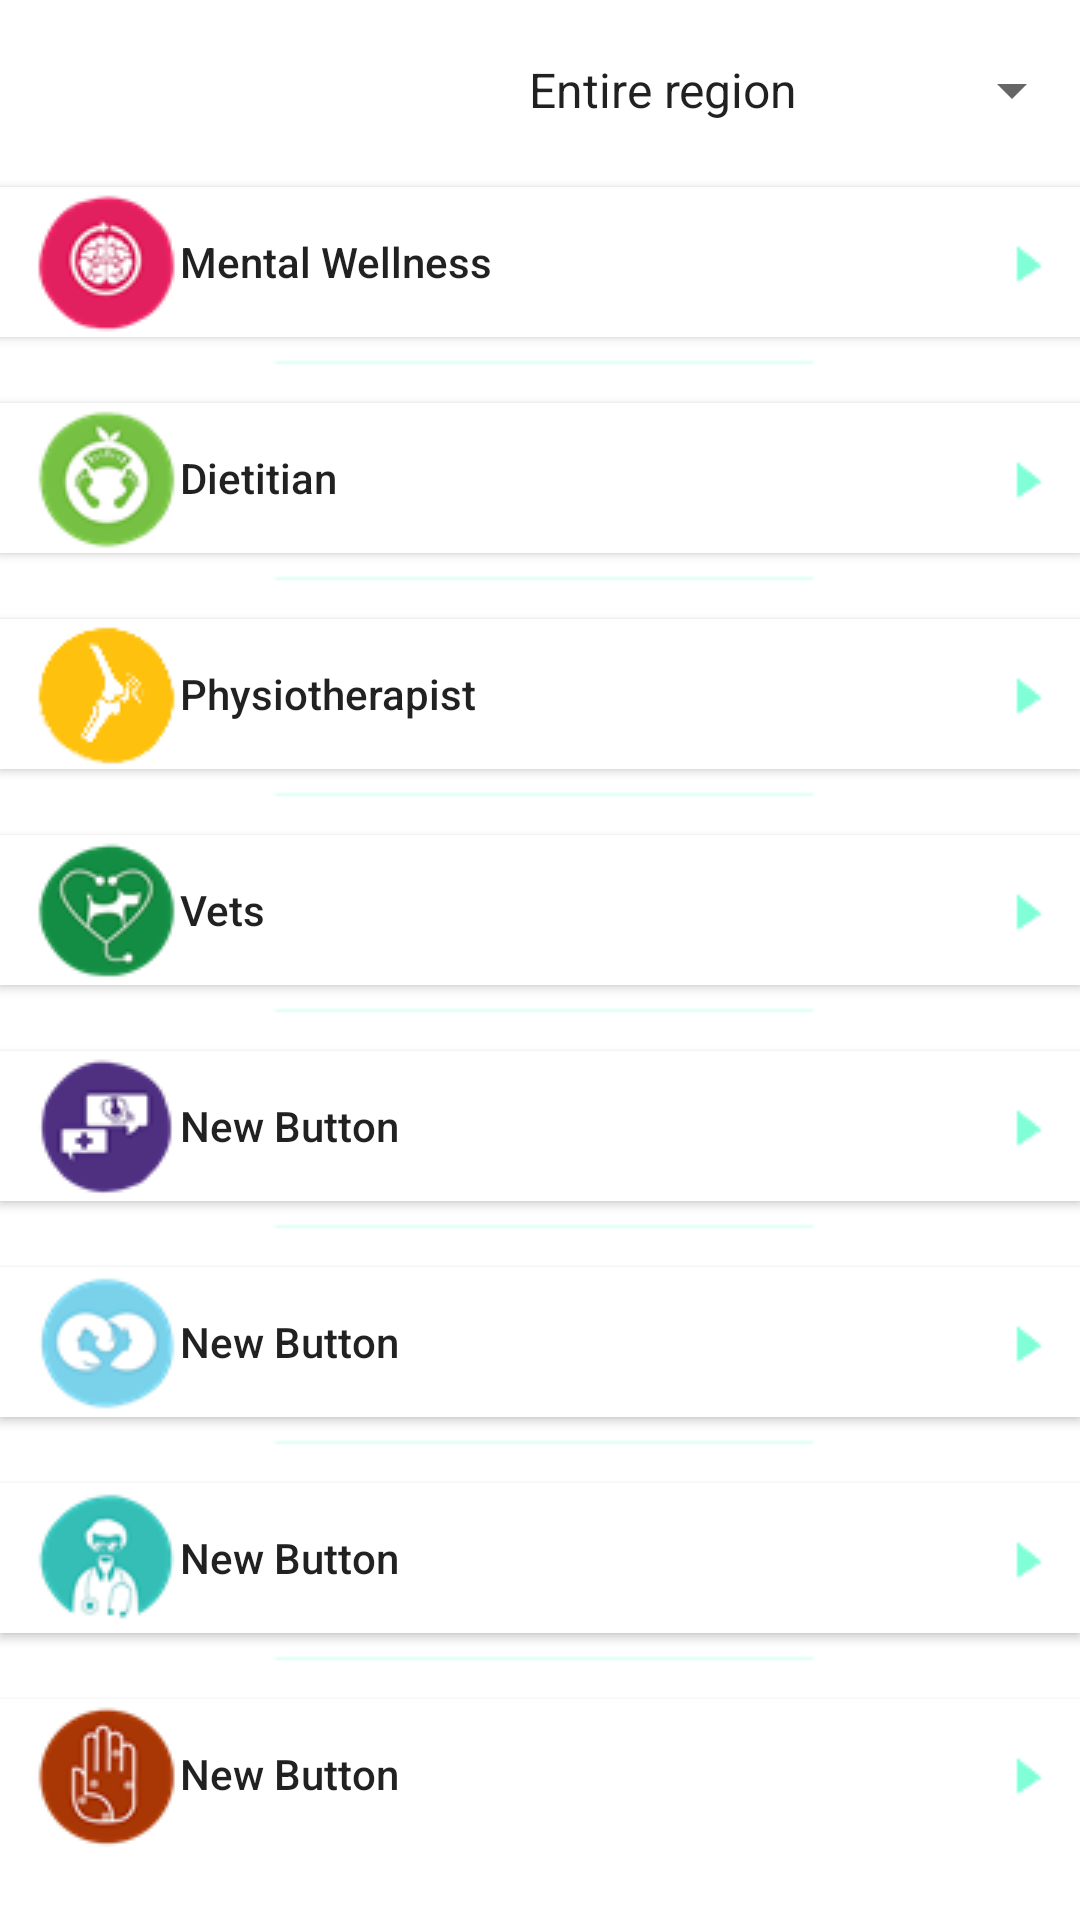

Android layout source for this screen:
<!-- AndroidManifest.xml: application theme AppTheme -->
<!-- res/layout/content_categories.xml -->
<?xml version="1.0" encoding="utf-8"?>
<ScrollView  xmlns:android="http://schemas.android.com/apk/res/android"
    android:layout_width="match_parent"
    android:layout_height="match_parent"
    android:orientation="vertical"
    android:paddingTop="50px"
    android:background="#FFFFFF">


    <LinearLayout xmlns:android="http://schemas.android.com/apk/res/android"
    xmlns:app="http://schemas.android.com/apk/res-auto"
    xmlns:tools="http://schemas.android.com/tools"
    android:layout_width="match_parent"
    android:layout_height="match_parent"
    android:orientation="vertical">
        <LinearLayout
            android:layout_width="match_parent"
            android:layout_height="80px"
            android:orientation="horizontal"
            android:weightSum="1"
            >

            <TextView
                android:layout_width="200px"
                android:layout_height="80px"
                android:id="@+id/city"
                android:gravity="left|center_vertical"
                android:layout_weight="0.73"

                />
            <Spinner
                android:layout_width="wrap_content"
                android:layout_height="80px"
                android:entries="@array/country_arrays"
                android:prompt="@string/country_prompt"
                android:spinnerMode="dialog"
                style="@style/spinnerDropDownItemStyle"
                android:textAlignment="textStart"
                android:id="@+id/options"
                android:layout_weight="0.28">

            </Spinner>
        </LinearLayout>

        <TextView
            android:layout_width="match_parent"
            android:layout_height="wrap_content"
            android:background="#FFFFFF"
            android:paddingLeft="100px"
            android:id="@+id/sample"
            />


    <Button
        android:layout_width="match_parent"
        android:layout_height="wrap_content"
        android:text="Mental Wellness"
        android:gravity="left|center_vertical"
        android:drawableLeft="@drawable/mentalwellness"
        android:drawableRight="@drawable/rightarrow"
        android:textAllCaps="false"
        android:id="@+id/mentalwellness"
        android:background="@drawable/btn_effect"
        android:paddingLeft="30px"
        android:paddingRight="30px"

        />
    <TextView
        android:layout_width="wrap_content"
        android:layout_height="wrap_content"
        android:drawableLeft="@drawable/divider"
        android:background="#FFFFFF"
        android:layout_gravity="center"

        />
    <Button
        android:layout_width="match_parent"
        android:layout_height="wrap_content"
        android:text="Dietitian"
        android:gravity="left|center_vertical"
        android:textAllCaps="false"
        android:drawableLeft="@drawable/dietitian"
        android:drawableRight="@drawable/rightarrow"
        android:background="@drawable/btn_effect"
        android:id="@+id/dietitian"
        android:paddingLeft="30px"
        android:paddingRight="30px"/>

        <TextView
            android:layout_width="wrap_content"
            android:layout_height="wrap_content"
            android:drawableLeft="@drawable/divider"
            android:background="#FFFFFF"
            android:layout_gravity="center"
            />
    <Button
        android:layout_width="match_parent"
        android:layout_height="wrap_content"
        android:text="Physiotherapist"
        android:gravity="left|center_vertical"
        android:textAllCaps="false"
        android:drawableLeft="@drawable/physiotherapist"
        android:drawableRight="@drawable/rightarrow"
        android:background="@drawable/btn_effect"
        android:id="@+id/physiotherapist"
        android:paddingLeft="30px"
        android:paddingRight="30px"/>

        <TextView
            android:layout_width="wrap_content"
            android:layout_height="wrap_content"
            android:drawableLeft="@drawable/divider"
            android:background="#FFFFFF"
            android:layout_gravity="center"

            />
    <Button
        android:layout_width="match_parent"
        android:layout_height="wrap_content"
        android:text="Vets"
        android:gravity="left|center_vertical"
        android:drawableRight="@drawable/rightarrow"
        android:textAllCaps="false"
        android:drawableLeft="@drawable/vest"
        android:background="@drawable/btn_effect"
        android:id="@+id/vets"
        android:paddingLeft="30px"
        android:paddingRight="30px"/>

        <TextView
            android:layout_width="wrap_content"
            android:layout_height="wrap_content"
            android:drawableLeft="@drawable/divider"
            android:background="#FFFFFF"
            android:layout_gravity="center"

            />

    <Button
        android:layout_width="match_parent"
        android:layout_height="wrap_content"
        android:text="New Button"
        android:gravity="left|center_vertical"
        android:textAllCaps="false"
        android:drawableLeft="@drawable/speechtheraphist"
        android:drawableRight="@drawable/rightarrow"
        android:background="@drawable/btn_effect"
        android:id="@+id/speechtherapist"
        android:paddingLeft="30px"
        android:paddingRight="30px"/>

        <TextView
            android:layout_width="wrap_content"
            android:layout_height="wrap_content"
            android:drawableLeft="@drawable/divider"
            android:background="#FFFFFF"
            android:layout_gravity="center"

            />
        <Button
        android:layout_width="match_parent"
        android:layout_height="wrap_content"
        android:text="New Button"
        android:gravity="left|center_vertical"
        android:drawableRight="@drawable/rightarrow"
        android:textAllCaps="false"
        android:drawableLeft="@drawable/spaandsalon"
        android:background="@drawable/btn_effect"
        android:id="@+id/spaandsalon"
        android:paddingLeft="30px"
        android:paddingRight="30px"/>

        <TextView
            android:layout_width="wrap_content"
            android:layout_height="wrap_content"
            android:drawableLeft="@drawable/divider"
            android:background="#FFFFFF"
            android:layout_gravity="center"

            />

        <Button
        android:layout_width="match_parent"
        android:layout_height="wrap_content"
        android:text="New Button"
        android:gravity="left|center_vertical"
        android:textAllCaps="false"
        android:drawableLeft="@drawable/generalphysician"
        android:drawableRight="@drawable/rightarrow"
        android:background="@drawable/btn_effect"
        android:id="@+id/generalphysician"
        android:paddingLeft="30px"
        android:paddingRight="30px"/>

        <TextView
            android:layout_width="wrap_content"
            android:layout_height="wrap_content"
            android:drawableLeft="@drawable/divider"
            android:background="#FFFFFF"
            android:layout_gravity="center"

            />
        <Button
        android:layout_width="match_parent"
        android:layout_height="wrap_content"
        android:text="New Button"
        android:gravity="left|center_vertical"
        android:textAllCaps="false"
        android:drawableLeft="@drawable/accupressure"
        android:drawableRight="@drawable/rightarrow"
        android:background="@drawable/btn_effect"
        android:id="@+id/accupressure"
        android:paddingLeft="30px"
        android:paddingRight="30px"/>

</LinearLayout>
</ScrollView>
<!-- resources referenced by this layout -->
<resources>
  <string-array name="country_arrays">
          <item>Entire region</item>
          <item>Mukundapur</item>
          <item>Behala</item>
          <item>Kasba</item>
          <item>Garia</item>
          <item>Jadavpur</item>
          <item>Golf Green</item>
          <item>Rashbehari</item>
      </string-array>
  <!-- drawable accupressure: png bitmap (drawable, 3167 bytes) -->
  <!-- drawable btn_effect (drawable) -->
  <?xml version="1.0" encoding="utf-8"?>
  <selector xmlns:android="http://schemas.android.com/apk/res/android">
  
  
      <item android:drawable="@color/pressed_btn"
  
      android:state_pressed="true" />
  
      <item android:drawable="@color/focussed_btn"
  
      android:state_focused="true" />
  
      <item android:drawable="@color/default_btn" />
  </selector>
  <!-- drawable dietitian: png bitmap (drawable, 3269 bytes) -->
  <!-- drawable divider: png bitmap (drawable, 187 bytes) -->
  <!-- drawable generalphysician: png bitmap (drawable, 2744 bytes) -->
  <!-- drawable mentalwellness: png bitmap (drawable, 3365 bytes) -->
  <!-- drawable physiotherapist: png bitmap (drawable, 1705 bytes) -->
  <!-- drawable rightarrow: png bitmap (drawable, 305 bytes) -->
  <!-- drawable spaandsalon: png bitmap (drawable, 2702 bytes) -->
  <!-- drawable speechtheraphist: png bitmap (drawable, 2455 bytes) -->
  <!-- drawable vest: png bitmap (drawable, 3360 bytes) -->
  <string name="country_prompt">Choose a location</string>
  <style name="spinnerDropDownItemStyle">
          <item name="android:textSize">30sp</item>
          <item name="android:textColor">#FFF34F</item>
      </style>
  <style name="AppTheme" parent="Theme.AppCompat.Light.NoActionBar">
          
          <item name="colorPrimary">@color/colorPrimary</item>
          <item name="colorPrimaryDark">@color/colorPrimaryDark</item>
          <item name="colorAccent">@color/colorAccent</item>
      </style>
  <color name="pressed_btn">#CFFCFF</color>
  <color name="focussed_btn">#95FFED</color>
  <color name="default_btn">#FFFFFF</color>
  <color name="colorPrimary">#3F51B5</color>
  <color name="colorPrimaryDark">#303F9F</color>
  <color name="colorAccent">#FF4081</color>
</resources>
